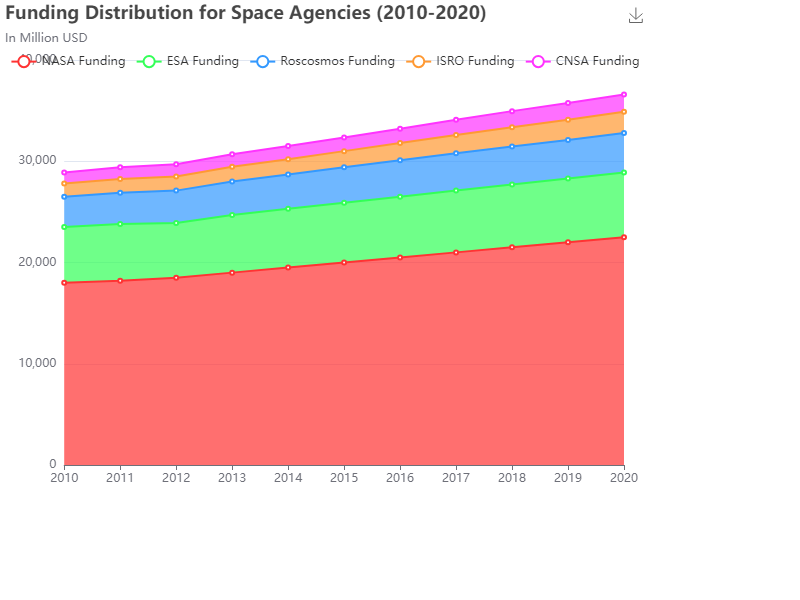

The data file committed next to this chart (first rows):
Year, NASA Funding, ESA Funding, Roscosmos Funding, ISRO Funding, CNSA Funding
2010, 18000, 5500, 3000, 1300, 1100
2011, 18200, 5600, 3100, 1350, 1150
2012, 18500, 5400, 3200, 1400, 1200
2013, 19000, 5700, 3300, 1450, 1250
2014, 19500, 5800, 3400, 1500, 1300
2015, 20000, 5900, 3500, 1600, 1350
2016, 20500, 6000, 3600, 1700, 1400
2017, 21000, 6100, 3700, 1800, 1500
2018, 21500, 6200, 3750, 1900, 1600
2019, 22000, 6300, 3800, 2000, 1650
2020, 22500, 6400, 3900, 2100, 1700
